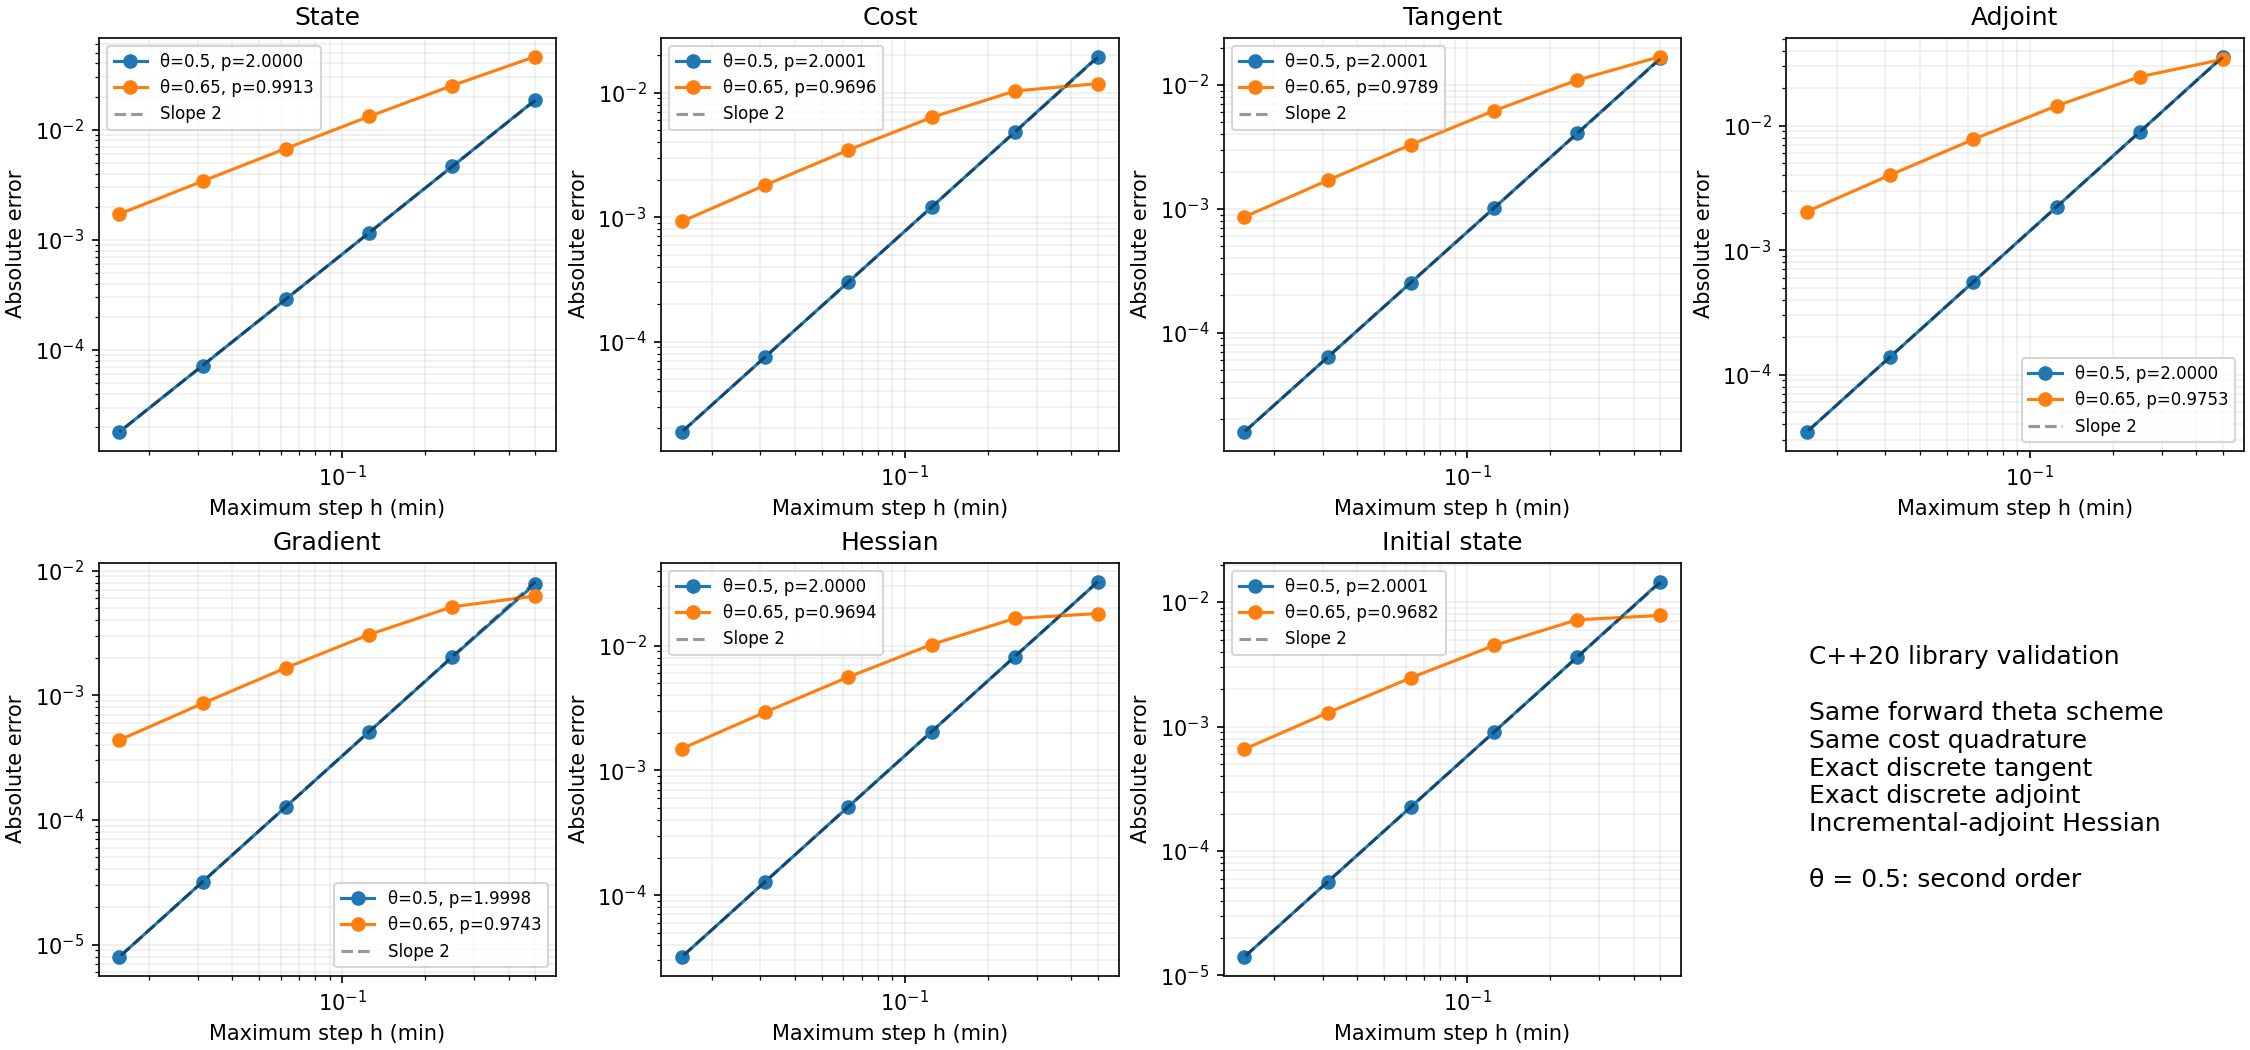

Source data for this figure (header and first rows):
theta, steps, h, state, cost, tangent, adjoint, gradient, hessian, initial_state
0.5, 20, 0.5, 0.01866, 0.01955, 0.01643, 0.03592, 0.007841, 0.03264, 0.01462
0.5, 40, 0.25, 0.004639, 0.004828, 0.00407, 0.00892, 0.00202, 0.008181, 0.003622
0.5, 80, 0.125, 0.001158, 0.001203, 0.001015, 0.002226, 0.0005088, 0.002046, 0.0009033
0.5, 160, 0.0625, 0.0002894, 0.0003006, 0.0002537, 0.0005562, 0.0001274, 0.0005117, 0.0002257
0.5, 320, 0.03125, 7.235039801001264e-05, 7.5126289174387573e-05, 6.3408395991615407e-05, 0.000139, 3.1869009977203433e-05, 0.0001279, 5.6414620370315305e-05
0.5, 640, 0.01562, 1.8087190265081432e-05, 1.8780664916229206e-05, 1.5851528760491007e-05, 3.4760455769333731e-05, 7.9681461013780819e-06, 3.1981710740147662e-05, 1.4103125965281293e-05
0.65, 20, 0.5, 0.04613, 0.01184, 0.01695, 0.03413, 0.006247, 0.01812, 0.007802
0.65, 40, 0.25, 0.02515, 0.01033, 0.01094, 0.02473, 0.005116, 0.01656, 0.007213
0.65, 80, 0.125, 0.01318, 0.006327, 0.006197, 0.01444, 0.003061, 0.01023, 0.004478
0.65, 160, 0.0625, 0.006744, 0.003464, 0.003295, 0.007758, 0.001655, 0.00561, 0.002463
0.65, 320, 0.03125, 0.003413, 0.001808, 0.001697, 0.004016, 0.0008587, 0.00293, 0.001289
0.65, 640, 0.01562, 0.001717, 0.0009233, 0.000861, 0.002043, 0.0004371, 0.001497, 0.0006586
